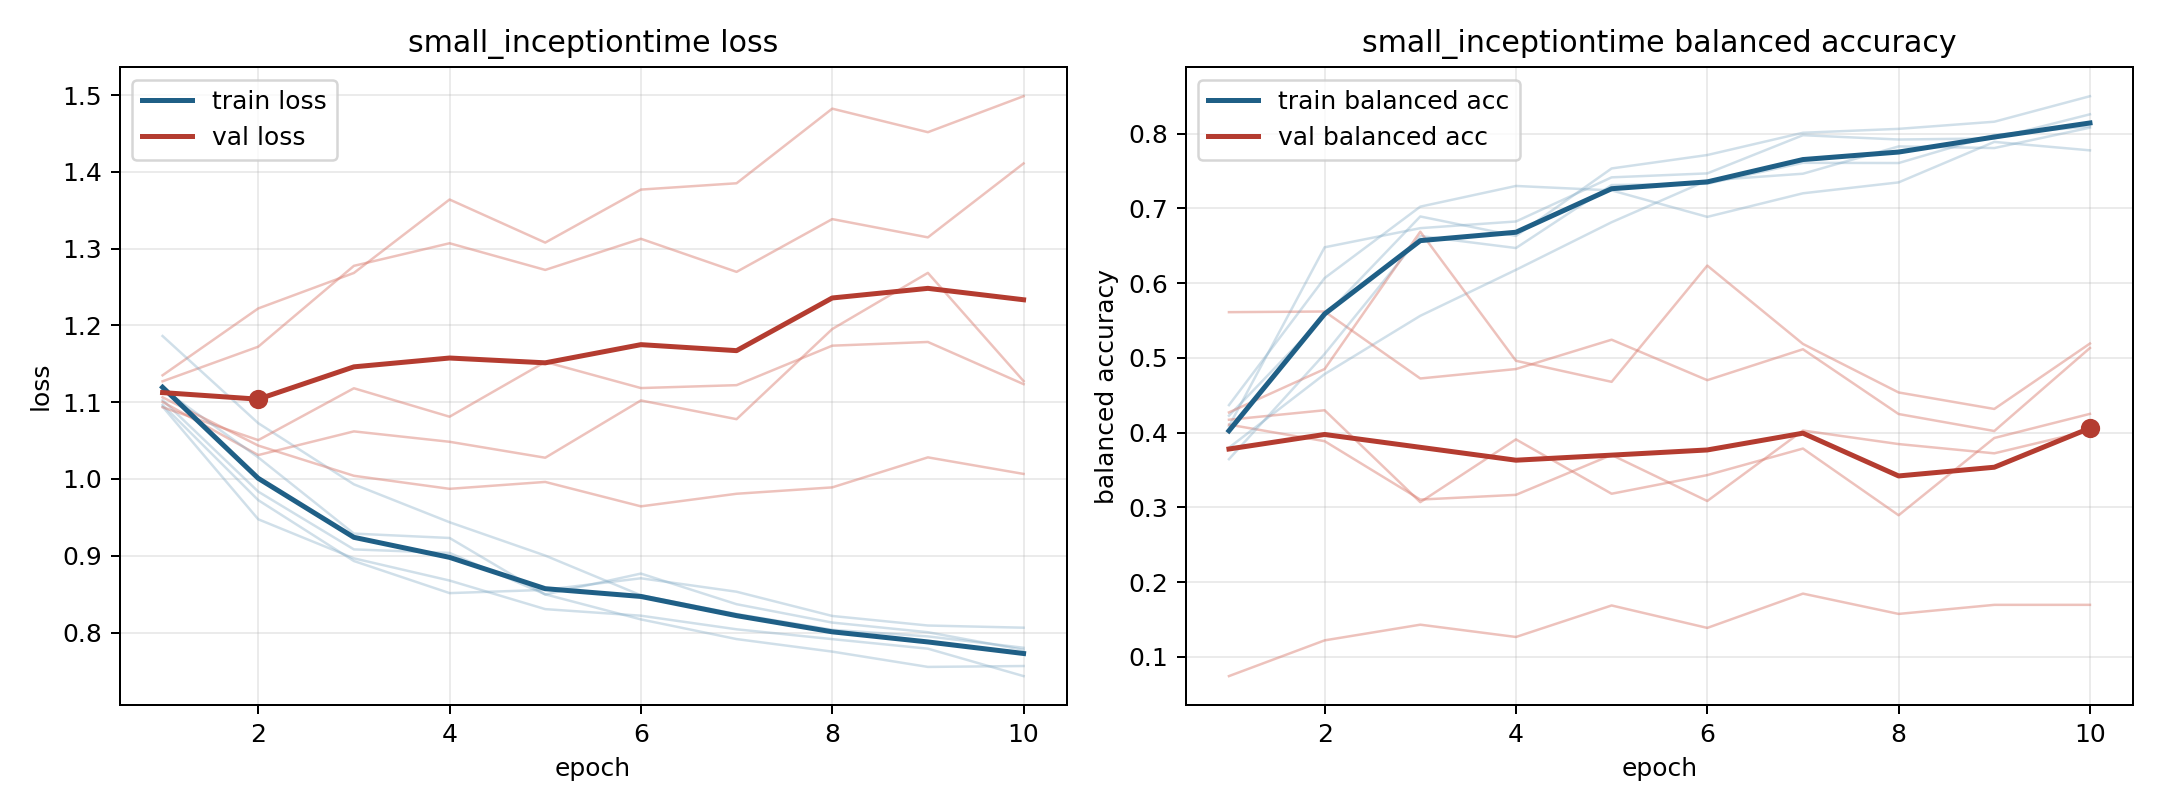

The file beside this chart, header and first rows:
model, fold, epoch, train_loss, train_balanced_accuracy, val_loss, val_balanced_accuracy
small_inceptiontime, 1, 1, 1.094, 0.4087, 1.135, 0.07443
small_inceptiontime, 1, 2, 0.9475, 0.648, 1.222, 0.1222
small_inceptiontime, 1, 3, 0.8966, 0.6736, 1.268, 0.1432
small_inceptiontime, 1, 4, 0.8677, 0.6825, 1.364, 0.1268
small_inceptiontime, 1, 5, 0.8305, 0.7416, 1.308, 0.1689
small_inceptiontime, 1, 6, 0.8219, 0.7469, 1.377, 0.1389
small_inceptiontime, 1, 7, 0.8042, 0.7979, 1.385, 0.1848
small_inceptiontime, 1, 8, 0.7914, 0.7922, 1.482, 0.1576
small_inceptiontime, 1, 9, 0.7789, 0.7937, 1.452, 0.1697
small_inceptiontime, 1, 10, 0.7432, 0.8259, 1.499, 0.1698
small_inceptiontime, 2, 1, 1.103, 0.4227, 1.127, 0.4108
small_inceptiontime, 2, 2, 0.9835, 0.5558, 1.172, 0.3887
small_inceptiontime, 2, 3, 0.9082, 0.6892, 1.278, 0.3106
small_inceptiontime, 2, 4, 0.9037, 0.6632, 1.307, 0.3169
small_inceptiontime, 2, 5, 0.8497, 0.7535, 1.272, 0.3702
small_inceptiontime, 2, 6, 0.8171, 0.7714, 1.313, 0.3086
small_inceptiontime, 2, 7, 0.7914, 0.8012, 1.27, 0.4029
small_inceptiontime, 2, 8, 0.7751, 0.8064, 1.338, 0.3848
small_inceptiontime, 2, 9, 0.7552, 0.816, 1.315, 0.3724
small_inceptiontime, 2, 10, 0.7563, 0.8501, 1.411, 0.403
small_inceptiontime, 3, 1, 1.186, 0.38, 1.1, 0.5612
small_inceptiontime, 3, 2, 1.073, 0.4784, 1.031, 0.5621
small_inceptiontime, 3, 3, 0.993, 0.5563, 1.062, 0.4725
small_inceptiontime, 3, 4, 0.9436, 0.6179, 1.048, 0.4852
small_inceptiontime, 3, 5, 0.9002, 0.6815, 1.028, 0.5244
small_inceptiontime, 3, 6, 0.8485, 0.7374, 1.102, 0.4702
small_inceptiontime, 3, 7, 0.8241, 0.7464, 1.078, 0.5116
small_inceptiontime, 3, 8, 0.8035, 0.7829, 1.195, 0.425
small_inceptiontime, 3, 9, 0.7949, 0.7808, 1.268, 0.4023
small_inceptiontime, 3, 10, 0.7801, 0.808, 1.127, 0.5133
small_inceptiontime, 4, 1, 1.097, 0.4369, 1.093, 0.4173
small_inceptiontime, 4, 2, 0.9724, 0.6068, 1.051, 0.43
small_inceptiontime, 4, 3, 0.8931, 0.7024, 1.118, 0.3071
small_inceptiontime, 4, 4, 0.8513, 0.7301, 1.081, 0.3911
small_inceptiontime, 4, 5, 0.8555, 0.7241, 1.152, 0.3184
small_inceptiontime, 4, 6, 0.8706, 0.6887, 1.118, 0.3433
small_inceptiontime, 4, 7, 0.8531, 0.7202, 1.122, 0.3788
small_inceptiontime, 4, 8, 0.8216, 0.7348, 1.174, 0.2896
small_inceptiontime, 4, 9, 0.8091, 0.789, 1.178, 0.3929
small_inceptiontime, 4, 10, 0.8063, 0.7777, 1.123, 0.4252
small_inceptiontime, 5, 1, 1.117, 0.3646, 1.106, 0.4271
small_inceptiontime, 5, 2, 1.028, 0.5054, 1.043, 0.4852
small_inceptiontime, 5, 3, 0.9288, 0.6631, 1.004, 0.6688
small_inceptiontime, 5, 4, 0.9231, 0.647, 0.9871, 0.4962
small_inceptiontime, 5, 5, 0.8495, 0.7313, 0.9961, 0.468
small_inceptiontime, 5, 6, 0.8768, 0.733, 0.9643, 0.6235
small_inceptiontime, 5, 7, 0.8369, 0.761, 0.9807, 0.5188
small_inceptiontime, 5, 8, 0.8129, 0.7607, 0.989, 0.4538
small_inceptiontime, 5, 9, 0.8004, 0.7982, 1.028, 0.4318
small_inceptiontime, 5, 10, 0.7773, 0.8098, 1.007, 0.5193
